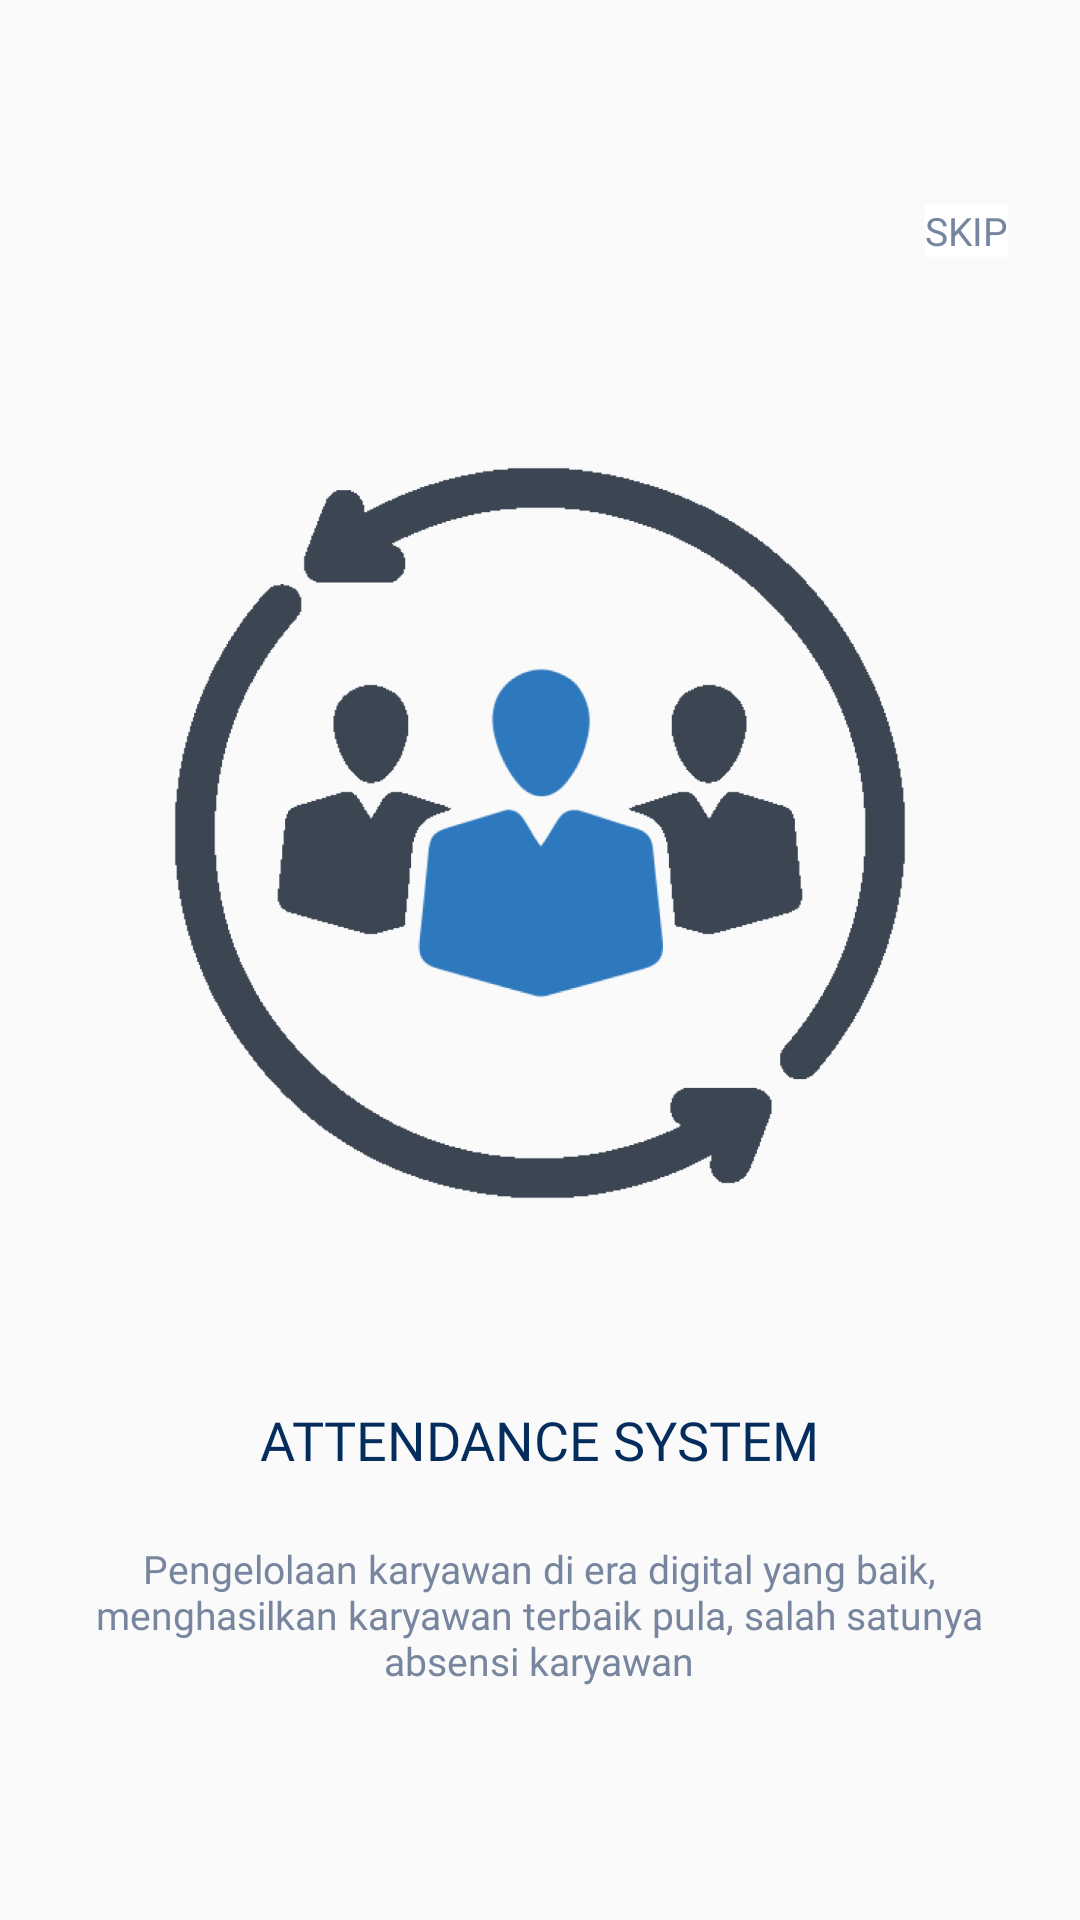

The Android layout XML behind this screen, and the referenced resources:
<!-- AndroidManifest.xml: application theme Theme.PhinconAttendance -->
<!-- res/layout/fragment_on_board2.xml -->
<?xml version="1.0" encoding="utf-8"?>
<androidx.constraintlayout.widget.ConstraintLayout xmlns:android="http://schemas.android.com/apk/res/android"
    xmlns:tools="http://schemas.android.com/tools"
    android:layout_width="match_parent"
    android:layout_height="match_parent"
    xmlns:app="http://schemas.android.com/apk/res-auto"
    tools:context=".OnBoard2Fragment">

    <TextView
        android:id="@+id/skip"
        android:layout_width="wrap_content"
        android:layout_height="wrap_content"
        android:layout_marginTop="68dp"
        android:layout_marginRight="24dp"
        android:background="@color/white"
        android:fontFamily="@font/avenir"
        android:text="@string/skip"
        android:textColor="@color/grey_indicator_selected"
        android:textSize="13sp"
        app:layout_constraintEnd_toEndOf="parent"
        app:layout_constraintTop_toTopOf="parent" />

    <ImageView
        android:id="@+id/imageView"
        android:layout_width="250dp"
        android:layout_height="250dp"
        android:layout_marginTop="67dp"
        android:src="@drawable/iconsemployeeselfservice"
        app:layout_constraintBottom_toBottomOf="parent"
        app:layout_constraintEnd_toEndOf="parent"
        app:layout_constraintStart_toStartOf="parent"
        app:layout_constraintTop_toBottomOf="@+id/skip"
        app:layout_constraintVertical_bias="0.0" />

    <TextView
        android:id="@+id/textView"
        android:layout_width="wrap_content"
        android:layout_height="wrap_content"
        android:layout_marginTop="65dp"
        android:fontFamily="@font/avenir"
        android:text="@string/title2"
        android:textColor="@color/blue_black"
        android:textSize="18sp"
        app:layout_constraintEnd_toEndOf="parent"
        app:layout_constraintStart_toStartOf="parent"
        app:layout_constraintTop_toBottomOf="@+id/imageView" />

    <TextView
        android:layout_width="328dp"
        android:layout_height="wrap_content"
        android:layout_marginTop="22dp"
        android:fontFamily="@font/avenir"
        android:gravity="center"
        android:text="@string/desc2"
        android:textColor="@color/grey_indicator_selected"
        android:textSize="13sp"
        app:layout_constraintBottom_toBottomOf="parent"
        app:layout_constraintEnd_toEndOf="parent"
        app:layout_constraintHorizontal_bias="0.493"
        app:layout_constraintStart_toStartOf="parent"
        app:layout_constraintTop_toBottomOf="@+id/textView"
        app:layout_constraintVertical_bias="0.0" />

</androidx.constraintlayout.widget.ConstraintLayout>
<!-- resources referenced by this layout -->
<resources>
  <color name="blue_black">#042C5C</color>
  <color name="grey_indicator_selected">#77869E</color>
  <color name="white">#FFFFFFFF</color>
  <!-- drawable iconsemployeeselfservice: png bitmap (drawable, 55770 bytes) -->
  <string name="desc2">Pengelolaan karyawan di era digital yang baik, menghasilkan karyawan terbaik pula, salah satunya absensi karyawan</string>
  <string name="skip">SKIP</string>
  <string name="title2">ATTENDANCE SYSTEM</string>
  <style name="Theme.PhinconAttendance" parent="Theme.AppCompat.Light.DarkActionBar">
          
          <item name="colorPrimary">@color/blue_icon</item>
          <item name="colorPrimaryVariant">@color/purple_700</item>
          <item name="colorOnPrimary">@color/white</item>
          
          <item name="colorSecondary">@color/teal_200</item>
          <item name="colorSecondaryVariant">@color/teal_700</item>
          <item name="colorOnSecondary">@color/black</item>
          
  
          <item name="android:windowTranslucentStatus">true</item>
          
      </style>
  <color name="blue_icon">#0047CC</color>
  <color name="purple_700">#FF3700B3</color>
  <color name="teal_200">#FF03DAC5</color>
  <color name="teal_700">#FF018786</color>
  <color name="black">#FF000000</color>
</resources>
